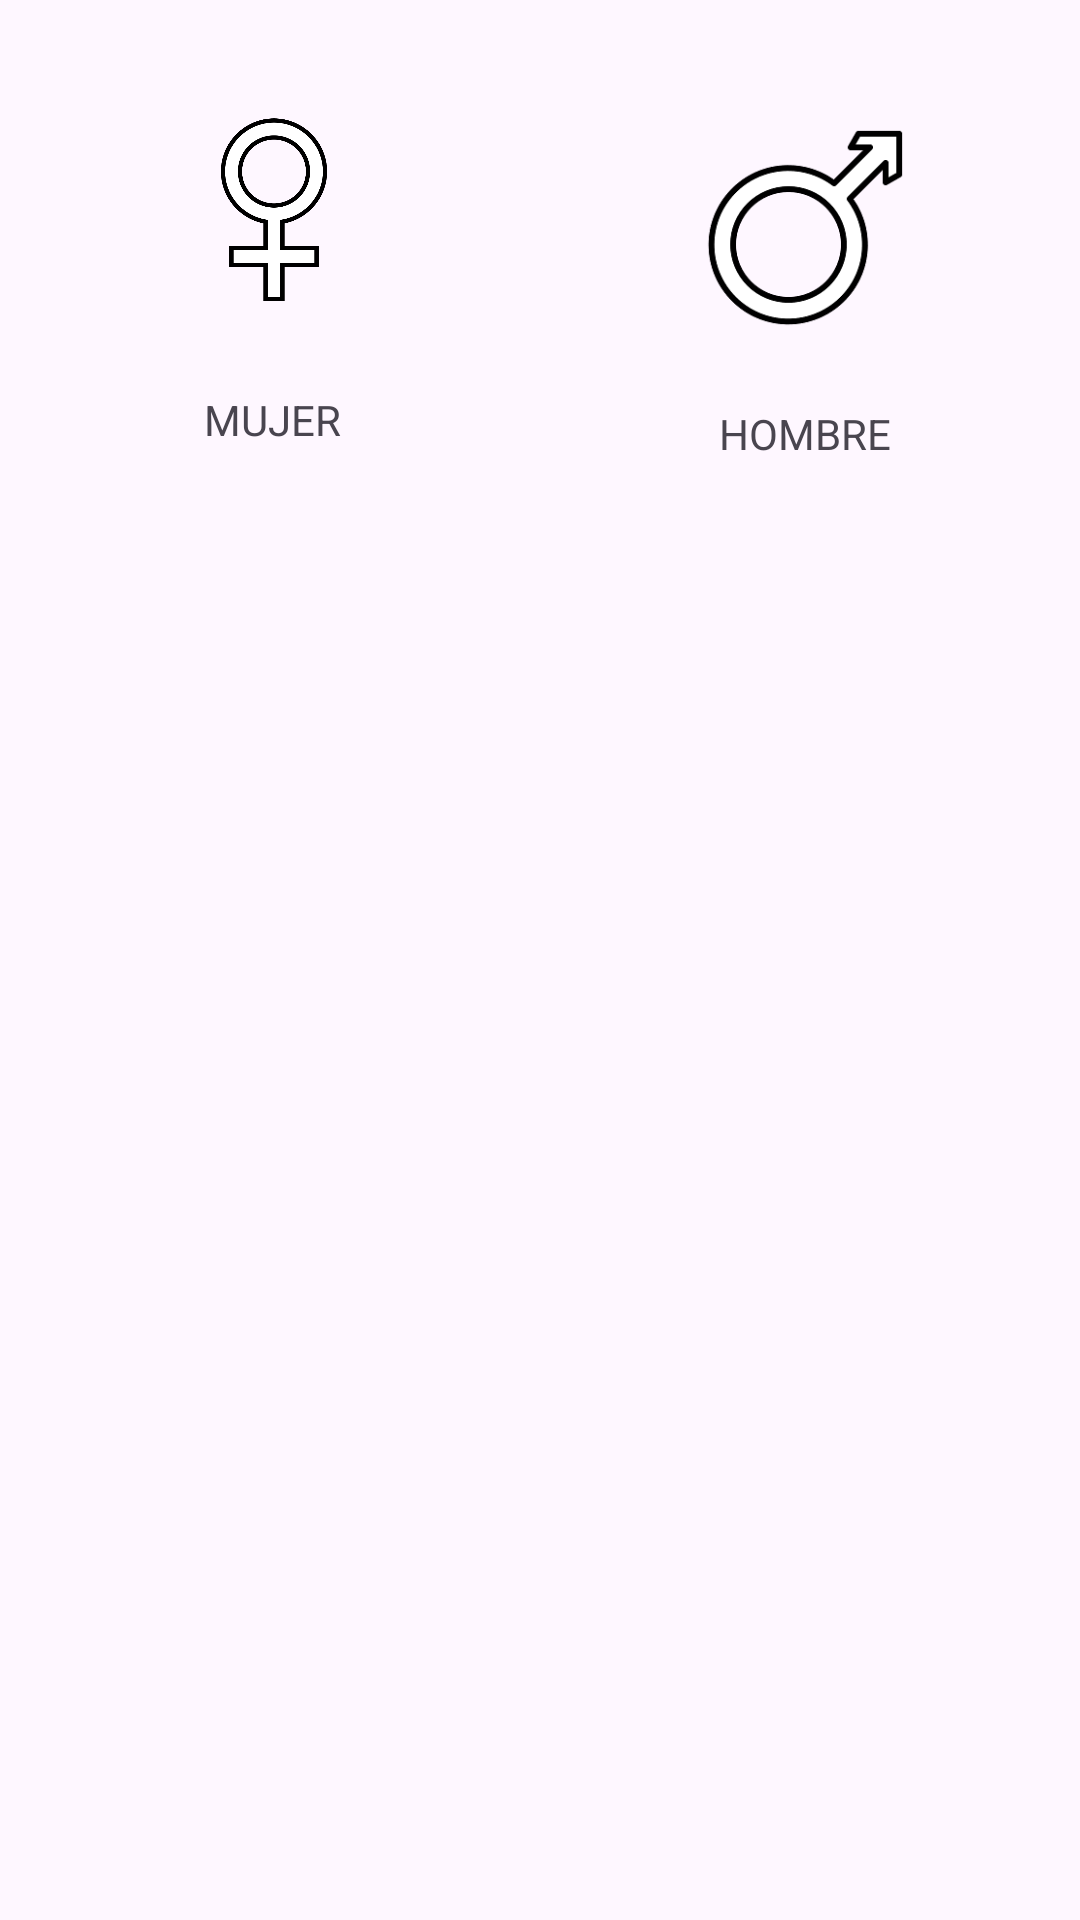

This screen was rendered from an Android layout file. Write that file and the resources it references.
<!-- AndroidManifest.xml: application theme Theme.Actividad_04_PMDM -->
<!-- res/layout/activity_main.xml -->
<?xml version="1.0" encoding="utf-8"?>
<androidx.constraintlayout.widget.ConstraintLayout xmlns:android="http://schemas.android.com/apk/res/android"
    xmlns:app="http://schemas.android.com/apk/res-auto"
    xmlns:tools="http://schemas.android.com/tools"
    android:layout_width="match_parent"
    android:layout_height="match_parent"
    tools:context=".MainActivity"
    tools:layout_editor_absoluteX="-26dp"
    tools:layout_editor_absoluteY="-21dp">

    <androidx.constraintlayout.widget.ConstraintLayout
        android:id="@+id/constraintLayout"
        android:layout_width="0dp"
        android:layout_height="158dp"
        android:layout_marginStart="16dp"
        android:layout_marginEnd="27dp"
        app:layout_constraintBottom_toBottomOf="parent"
        app:layout_constraintEnd_toStartOf="@+id/constraintLayout2"
        app:layout_constraintStart_toStartOf="parent"
        app:layout_constraintTop_toTopOf="parent"
        app:layout_constraintVertical_bias="0.044">

        <androidx.cardview.widget.CardView
            android:id="@+id/cardView2"
            android:layout_width="match_parent"
            android:layout_height="wrap_content"
            app:layout_constraintBottom_toBottomOf="parent"
            app:layout_constraintStart_toStartOf="parent"
            app:layout_constraintTop_toBottomOf="@+id/textView" />

        <ImageView
            android:id="@+id/imageView"
            android:layout_width="94dp"
            android:layout_height="0dp"
            android:layout_marginTop="16dp"
            android:layout_marginBottom="25dp"
            app:layout_constraintBottom_toTopOf="@+id/textView"
            app:layout_constraintEnd_toEndOf="parent"
            app:layout_constraintStart_toStartOf="parent"
            app:layout_constraintTop_toTopOf="parent"
            app:srcCompat="@drawable/female"/>

        <TextView
            android:id="@+id/textView"
            android:layout_width="wrap_content"
            android:layout_height="wrap_content"
            android:layout_marginBottom="30dp"
            android:text="@string/txtMujer"
            app:layout_constraintBottom_toTopOf="@+id/cardView2"
            app:layout_constraintEnd_toEndOf="parent"
            app:layout_constraintHorizontal_bias="0.495"
            app:layout_constraintStart_toStartOf="parent"
            app:layout_constraintTop_toBottomOf="@+id/imageView" />
    </androidx.constraintlayout.widget.ConstraintLayout>

    <androidx.constraintlayout.widget.ConstraintLayout
        android:id="@+id/constraintLayout2"
        android:layout_width="0dp"
        android:layout_height="158dp"
        android:layout_marginTop="26dp"

        android:layout_marginEnd="16dp"
        app:layout_constraintEnd_toEndOf="parent"
        app:layout_constraintStart_toEndOf="@+id/constraintLayout"
        app:layout_constraintTop_toTopOf="parent">

        <androidx.cardview.widget.CardView
            android:id="@+id/cardView"
            android:layout_width="0dp"
            android:layout_height="wrap_content"
            android:layout_marginBottom="16dp"
            app:layout_constraintBottom_toTopOf="@+id/imageView1"
            app:layout_constraintEnd_toEndOf="parent"
            app:layout_constraintStart_toStartOf="parent"
            app:layout_constraintTop_toTopOf="parent" />

        <ImageView
            android:id="@+id/imageView1"
            android:layout_width="94dp"
            android:layout_height="0dp"
            android:layout_marginBottom="25dp"
            app:layout_constraintBottom_toTopOf="@+id/textView1"
            app:layout_constraintEnd_toEndOf="parent"
            app:layout_constraintHorizontal_bias="0.492"
            app:layout_constraintStart_toStartOf="parent"
            app:layout_constraintTop_toBottomOf="@+id/cardView"
            app:srcCompat="@drawable/male"/>

        <TextView
            android:id="@+id/textView1"
            android:layout_width="wrap_content"
            android:layout_height="wrap_content"
            android:layout_marginBottom="30dp"
            android:text="@string/TxtHombre"
            app:layout_constraintBottom_toBottomOf="parent"
            app:layout_constraintEnd_toEndOf="parent"
            app:layout_constraintHorizontal_bias="0.495"
            app:layout_constraintStart_toStartOf="parent"
            app:layout_constraintTop_toBottomOf="@+id/imageView1" />
    </androidx.constraintlayout.widget.ConstraintLayout>

</androidx.constraintlayout.widget.ConstraintLayout>
<!-- resources referenced by this layout -->
<resources>
  <!-- drawable female: png bitmap (drawable, 16580 bytes) -->
  <!-- drawable male: png bitmap (drawable, 2858 bytes) -->
  <string name="TxtHombre">HOMBRE</string>
  <string name="txtMujer">MUJER</string>
  <style name="Theme.Actividad_04_PMDM" parent="Base.Theme.Actividad_04_PMDM" />
  <style name="Base.Theme.Actividad_04_PMDM" parent="Theme.Material3.DayNight.NoActionBar">
          
          
      </style>
</resources>
